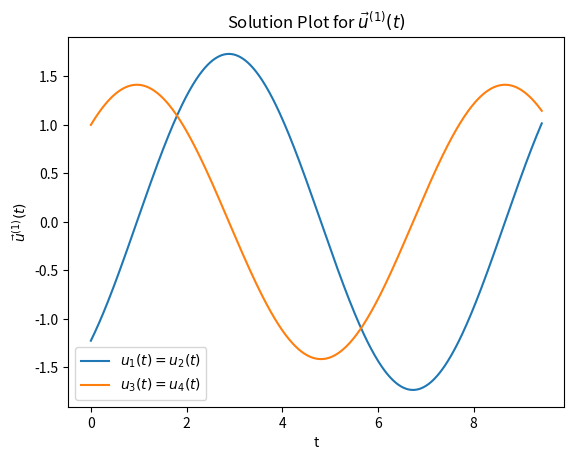

Write Python code to recreate this figure.
import matplotlib.pyplot as plt
import numpy as np


m = np.sqrt(2/3)
n = np.sqrt(3/2)


def solutions_1(t):
    sol = n*np.sin(m*t) - n*np.cos(m*t)
    return sol


def solutions_2(t):
    sol = n*np.sin(m*t) - n*np.cos(m*t)
    return sol


def solutions_3(t):
    sol = np.cos(m*t) + np.sin(m*t)
    return sol

def solutions_4(t):
    sol = np.cos(m*t) + np.sin(m*t)
    return sol


x_vals = np.linspace(0, 3*np.pi, 500)


plt.title(r'Solution Plot for $\vec{u}^{(1)}(t)$')

plt.plot(x_vals, solutions_1(x_vals), label=r'$u_1(t) = u_2(t)$')
plt.plot(x_vals, solutions_3(x_vals), label=r'$u_3(t) = u_4(t)$')

plt.legend()

plt.xlabel("t")
plt.ylabel(r'$\vec{u}^{(1)}(t)$')
# plt.savefig('Part_c_solution for m_2 and n_2.png')
plt.show()

